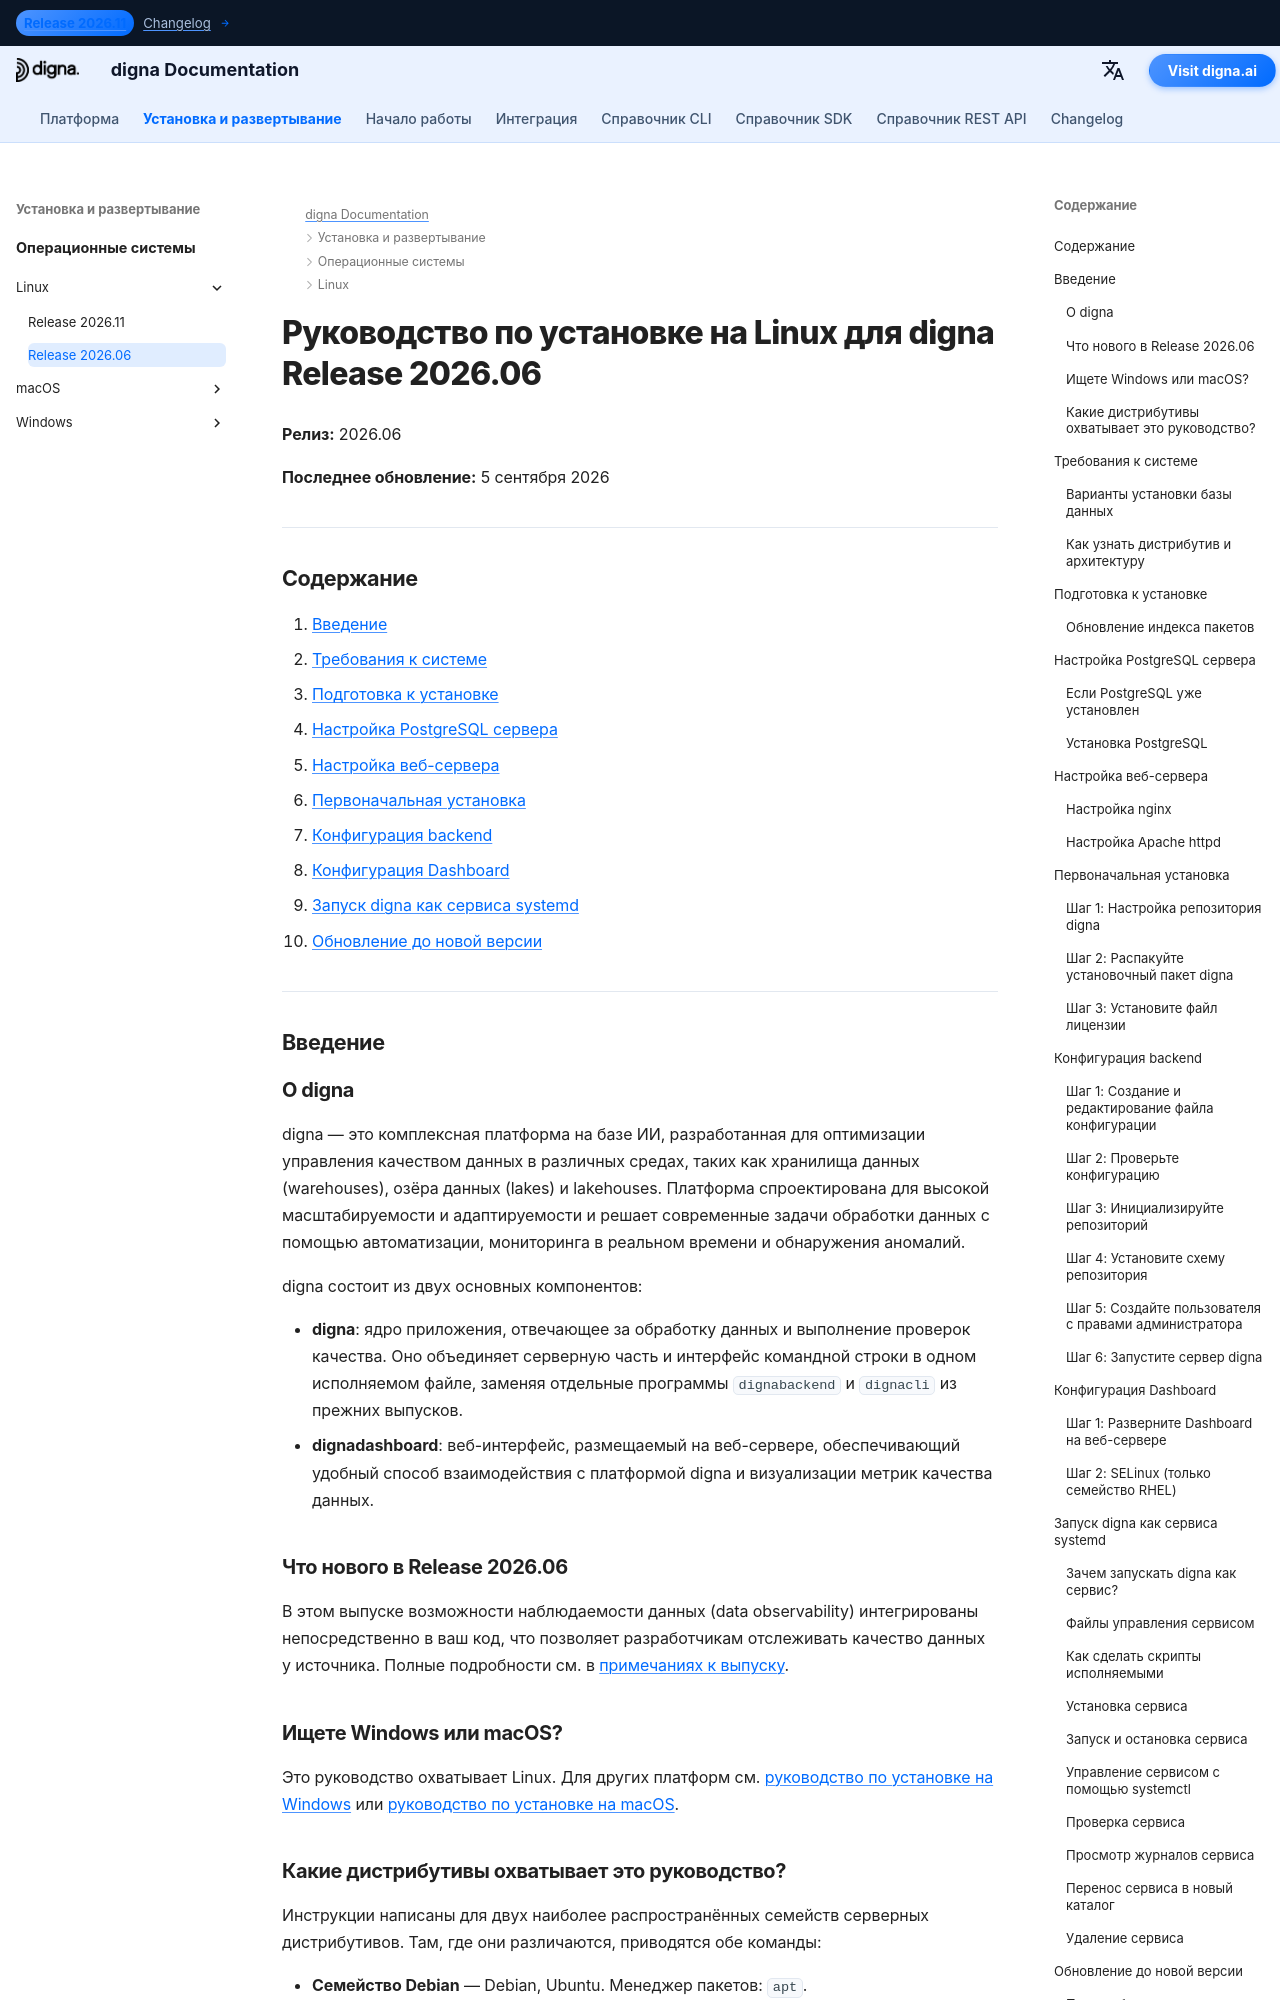

repository: dignaai/digna-docs · page: ru/installation_deployment/Linux/Release 2026.06/installation_guide_digna_linux_2026_06/index.html · generator: mkdocs

---
title: Руководство по установке Linux – digna Release 2026.06 | Документация digna
description: Пошаговое руководство по установке digna Release 2026.06 на Linux — системные требования, настройка PostgreSQL, конфигурация nginx или Apache, настройка backend и dashboard, запуск digna как сервиса systemd и обновление до новой версии.
keywords: установка digna на linux, руководство по развертыванию digna, настройка backend digna, установка dashboard digna, postgresql в linux, nginx в linux, сервис systemd для digna, руководство по обновлению digna
image: /assets/logo_square.png
---

# Руководство по установке на Linux для digna Release 2026.06

**Релиз:** 2026.06

**Последнее обновление:** 5 сентября 2026


---

## Содержание

1. [Введение](#introduction)
2. [Требования к системе](#system-requirements)
3. [Подготовка к установке](#pre-installation-setup)
4. [Настройка PostgreSQL сервера](#postgresql-server-setup)
5. [Настройка веб-сервера](#web-server-configuration)
6. [Первоначальная установка](#initial-installation)
7. [Конфигурация backend](#backend-configuration)
8. [Конфигурация Dashboard](#dashboard-configuration)
9. [Запуск digna как сервиса systemd](#running-digna-as-a-systemd-service)
10. [Обновление до новой версии](#upgrading-to-a-new-release)

---

## Введение {: #introduction }

### О digna

digna — это комплексная платформа на базе ИИ, разработанная для оптимизации управления качеством данных в различных средах, таких как хранилища данных (warehouses), озёра данных (lakes) и lakehouses. Платформа спроектирована для высокой масштабируемости и адаптируемости и решает современные задачи обработки данных с помощью автоматизации, мониторинга в реальном времени и обнаружения аномалий.

digna состоит из двух основных компонентов:

- **digna**: ядро приложения, отвечающее за обработку данных и выполнение проверок качества. Оно объединяет серверную часть и интерфейс командной строки в одном исполняемом файле, заменяя отдельные программы `dignabackend` и `dignacli` из прежних выпусков.
- **dignadashboard**: веб-интерфейс, размещаемый на веб-сервере, обеспечивающий удобный способ взаимодействия с платформой digna и визуализации метрик качества данных.

### Что нового в Release 2026.06

В этом выпуске возможности наблюдаемости данных (data observability) интегрированы непосредственно в ваш код, что позволяет разработчикам отслеживать качество данных у источника. Полные подробности см. в [примечаниях к выпуску](http://docs.digna.ai/changelog/Release_202606/).
